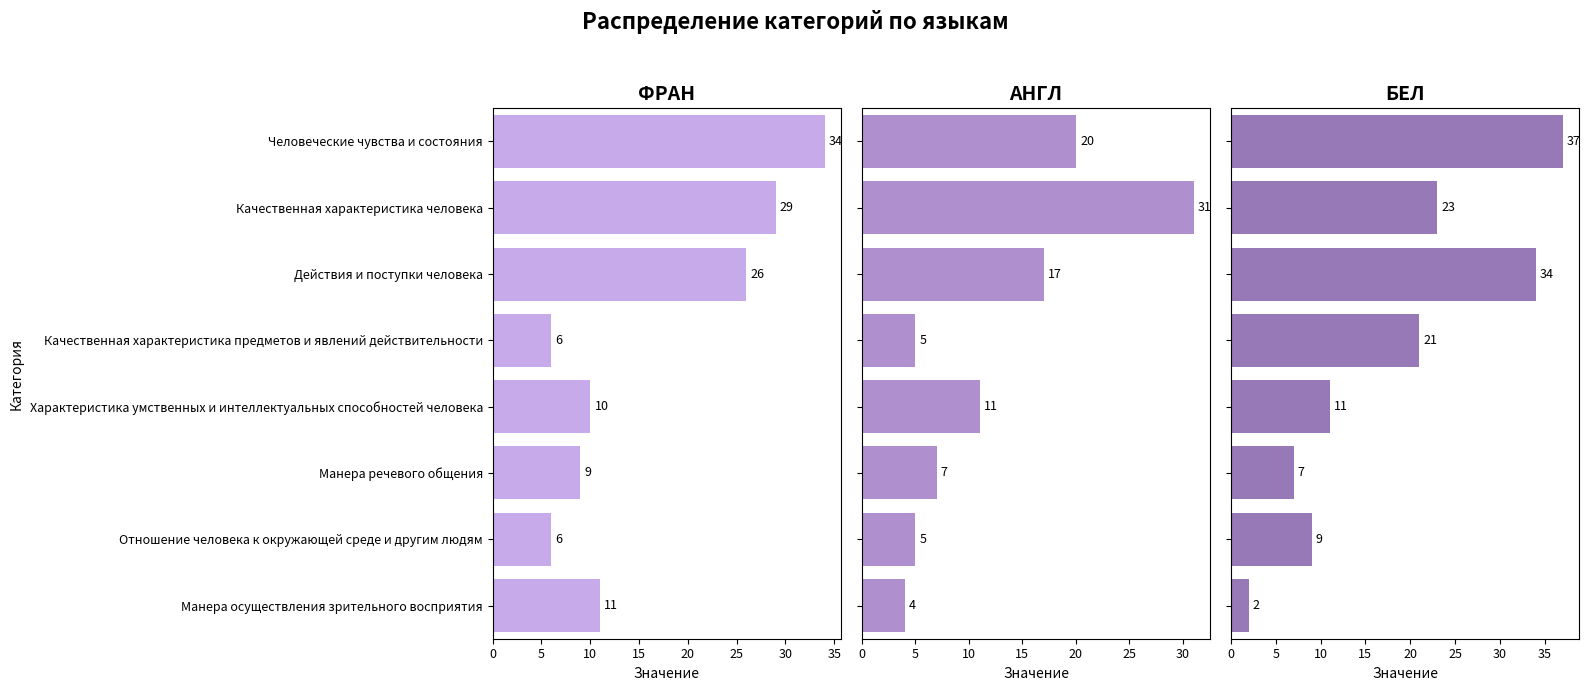

Write the Python code that produced this figure.
import pandas as pd
import matplotlib.pyplot as plt
import seaborn as sns

# Данные
categories = [
    "Человеческие чувства и состояния",
    "Качественная характеристика человека",
    "Действия и поступки человека",
    "Качественная характеристика предметов и явлений действительности",
    "Характеристика умственных и интеллектуальных способностей человека",
    "Манера речевого общения",
    "Отношение человека к окружающей среде и другим людям",
    "Манера осуществления зрительного восприятия"
]

fran = [34, 29, 26, 6, 10, 9, 6, 11]
angl = [20, 31, 17, 5, 11, 7, 5, 4]
bel = [37, 23, 34, 21, 11, 7, 9, 2]

# Создание датафрейма
df = pd.DataFrame({
    "Категория": categories,
    "ФРАН": fran,
    "АНГЛ": angl,
    "БЕЛ": bel
})

# Сортировка по убыванию общей суммы
df["Сумма"] = df[["ФРАН", "АНГЛ", "БЕЛ"]].sum(axis=1)
df = df.sort_values("Сумма", ascending=False).drop(columns="Сумма")

# Цвета для каждого языка
palette = {
    "ФРАН": "#c69ff5",
    "АНГЛ": "#b185d8",
    "БЕЛ": "#986fc2"
}

# Настройка графика
fig, axes = plt.subplots(nrows=1, ncols=3, figsize=(16, 7), sharey=True)
languages = ["ФРАН", "АНГЛ", "БЕЛ"]

for i, lang in enumerate(languages):
    sns.barplot(
        x=lang,
        y="Категория",
        data=df,
        ax=axes[i],
        color=palette[lang]
    )
    axes[i].set_title(lang, fontsize=14, fontweight='bold')
    axes[i].set_xlabel("Значение", fontsize=10)
    axes[i].bar_label(axes[i].containers[0], fmt='%d', padding=3, fontsize=9)
    
    # Отображаем названия категорий у всех графиков
    axes[i].set_ylabel("Категория", fontsize=10)
    axes[i].tick_params(labelsize=9)

fig.suptitle("Распределение категорий по языкам", fontsize=16, fontweight='bold')
plt.tight_layout(rect=[0, 0, 1, 0.95])
plt.show()